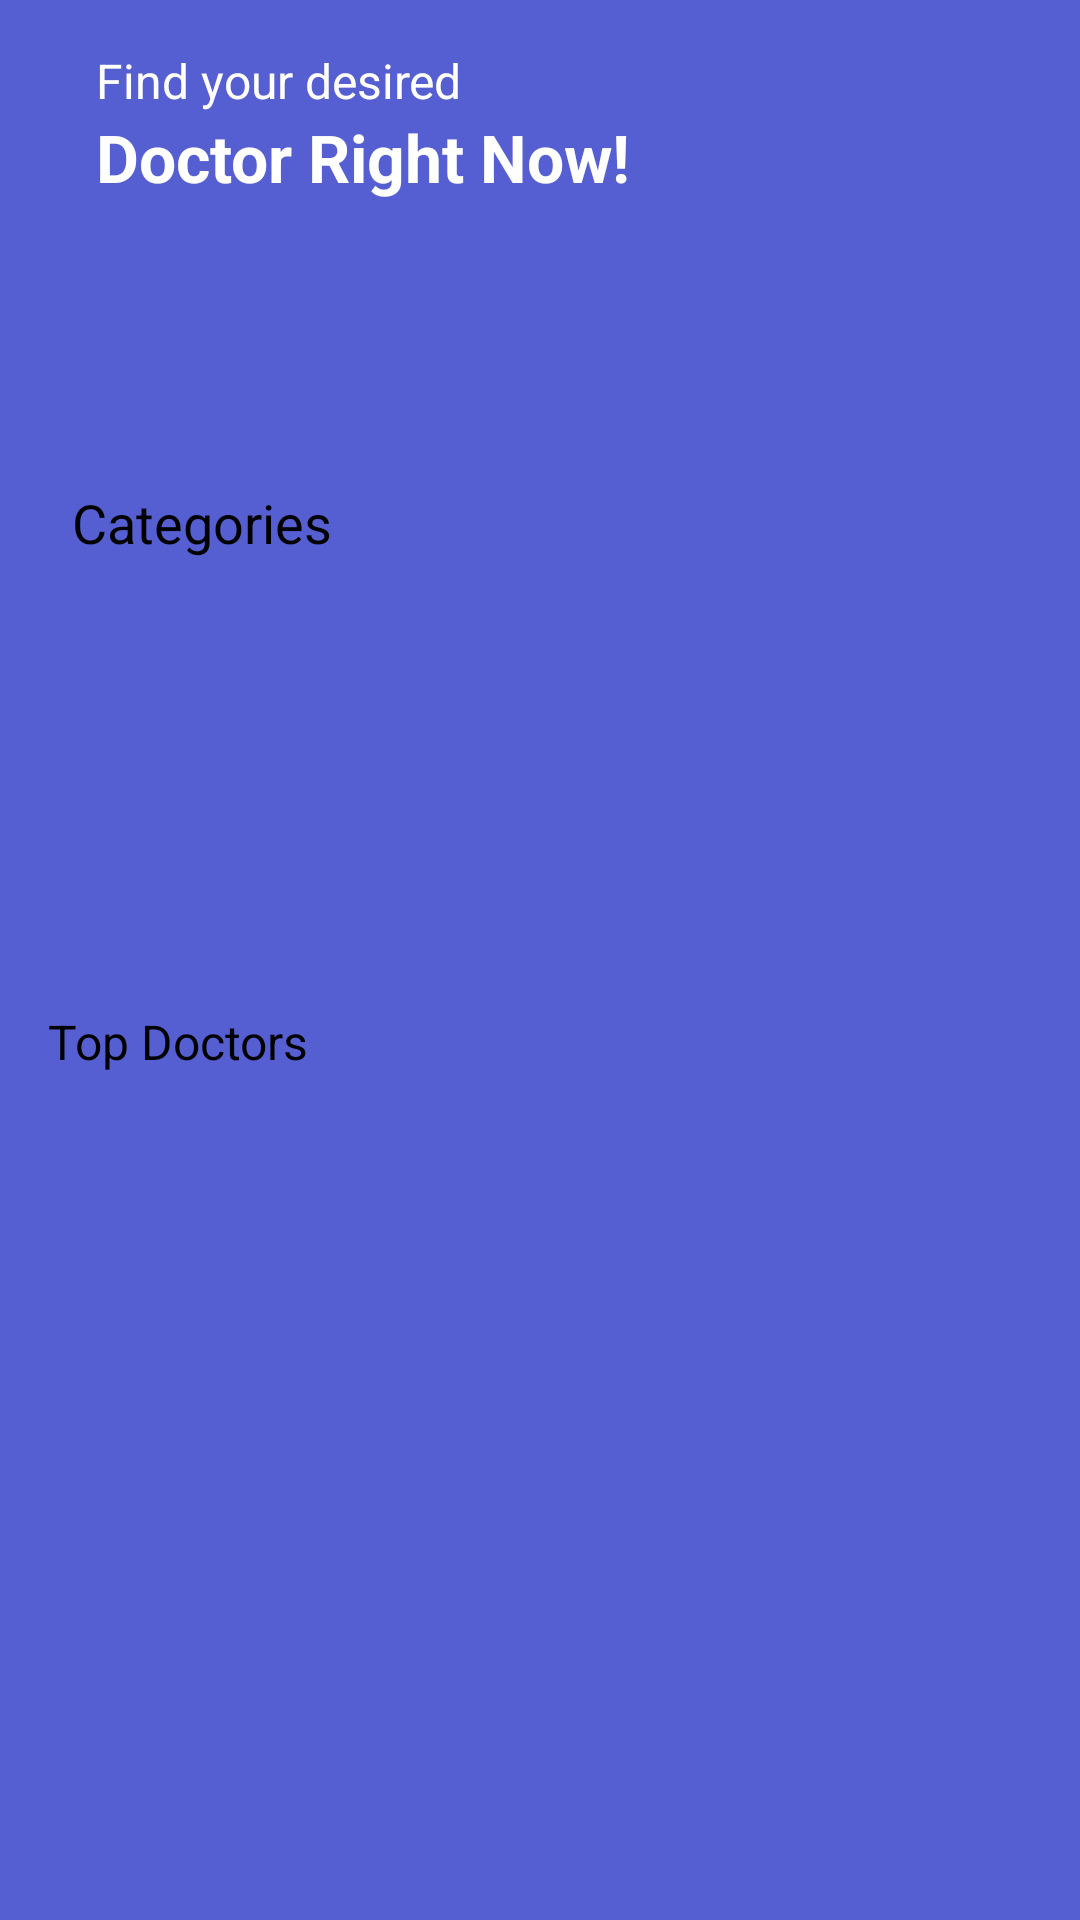

Here is an Android app screen rendered from its layout file. Give the layout XML and the strings, colors and styles it references.
<!-- AndroidManifest.xml: application theme Theme.DocHere -->
<!-- res/layout/fragment_home.xml -->
<?xml version="1.0" encoding="utf-8"?>
<androidx.constraintlayout.widget.ConstraintLayout xmlns:android="http://schemas.android.com/apk/res/android"
    xmlns:app="http://schemas.android.com/apk/res-auto"
    xmlns:tools="http://schemas.android.com/tools"
    android:layout_width="match_parent"
    android:layout_height="match_parent"
    android:background="#555FD2"
    tools:context=".fragment.HomeFragment">

    <LinearLayout
        android:orientation="vertical"
        android:id="@+id/imageView5"
        android:layout_width="match_parent"
        android:layout_height="match_parent"
        android:layout_marginTop="130dp"
        android:background="@drawable/shape1"
        app:layout_constraintBottom_toBottomOf="parent"
        app:layout_constraintTop_toBottomOf="@+id/textView12"
        tools:layout_editor_absoluteX="0dp">


        <TextView
            android:id="@+id/textView10"
            android:layout_width="wrap_content"
            android:layout_height="wrap_content"
            android:layout_marginStart="24dp"
            android:layout_marginTop="32dp"
            android:text="Categories"
            android:textColor="@color/black"
            android:textSize="18sp"
            app:layout_constraintStart_toStartOf="parent"
            app:layout_constraintTop_toTopOf="parent" />

        <androidx.recyclerview.widget.RecyclerView
            android:id="@+id/recyclerView"

            android:layout_width="match_parent"
            android:layout_height="150dp"
            android:orientation="horizontal"
            app:layoutManager="androidx.recyclerview.widget.GridLayoutManager"
            app:layout_constraintEnd_toEndOf="parent"
            app:layout_constraintStart_toStartOf="parent"
            app:layout_constraintTop_toBottomOf="@+id/textView10"
            tools:itemCount="3"
            tools:listitem="@layout/item_category" />

        <TextView
            android:layout_marginLeft="16sp"
            android:id="@+id/textView11"
            android:layout_width="wrap_content"
            android:layout_height="wrap_content"
            android:text="Top Doctors"
            android:textColor="@color/black"
            android:textSize="16sp"
            app:layout_constraintTop_toBottomOf="@+id/recyclerView"
            tools:layout_editor_absoluteX="19dp" />

        <androidx.recyclerview.widget.RecyclerView
            android:layout_width="match_parent"
            android:layout_margin="8dp"
            android:id="@+id/doc_recycler"
           tools:listitem="@layout/item_doctors"
            android:layout_height="match_parent"
            app:layout_constraintEnd_toEndOf="parent"
            app:layout_constraintStart_toStartOf="parent"
            app:layout_constraintTop_toBottomOf="@+id/textView11" />


    </LinearLayout>

    <TextView
        android:id="@+id/textView9"
        android:layout_width="wrap_content"
        android:layout_height="wrap_content"
        android:layout_marginStart="32dp"
        android:layout_marginTop="16dp"
        android:text="Find your desired"
        android:textColor="@color/white"
        android:textSize="16sp"
        app:layout_constraintStart_toStartOf="parent"
        app:layout_constraintTop_toTopOf="parent" />

    <TextView
        android:id="@+id/textView12"
        android:layout_width="wrap_content"
        android:layout_height="wrap_content"
        android:text="Doctor Right Now!"
        android:textColor="@color/white"
        android:textSize="22sp"
        android:textStyle="bold"
        app:layout_constraintStart_toStartOf="@+id/textView9"
        app:layout_constraintTop_toBottomOf="@+id/textView9" />




</androidx.constraintlayout.widget.ConstraintLayout>
<!-- res/layout/item_category.xml (included above) -->
<?xml version="1.0" encoding="utf-8"?>
<androidx.constraintlayout.widget.ConstraintLayout xmlns:android="http://schemas.android.com/apk/res/android"
    android:layout_width="150dp"
    android:layout_marginLeft="5dp"
    android:layout_marginTop="10dp"
    android:layout_marginBottom="5dp"
    android:layout_height="130dp"
    xmlns:app="http://schemas.android.com/apk/res-auto">

    <androidx.cardview.widget.CardView
        app:cardCornerRadius="10dp"
        app:cardBackgroundColor="@color/white"
        android:layout_width="match_parent"
        android:layout_height="match_parent">

        <LinearLayout
            android:gravity="center"
            android:orientation="vertical"
            android:layout_width="match_parent"
            android:layout_height="match_parent">


            <ImageView
                android:id="@+id/imageView"
                android:layout_gravity="center"
                android:src="@drawable/img6"
                android:layout_width="50dp"
                android:layout_height="50dp"/>
            <TextView
                android:id="@+id/category_name"
                android:layout_gravity="center"
                android:text="Cardiologist"
                android:layout_width="wrap_content"
                android:layout_height="wrap_content"/>

        </LinearLayout>


    </androidx.cardview.widget.CardView>


</androidx.constraintlayout.widget.ConstraintLayout>
<!-- res/layout/item_doctors.xml (included above) -->
<?xml version="1.0" encoding="utf-8"?>
<androidx.cardview.widget.CardView xmlns:android="http://schemas.android.com/apk/res/android"
    xmlns:tools="http://schemas.android.com/tools"
    android:layout_width="match_parent"
    android:layout_marginTop="3dp"
    android:layout_marginLeft="6dp"
    android:layout_marginRight="6dp"
    xmlns:app="http://schemas.android.com/apk/res-auto"
    app:cardCornerRadius="10dp"
    android:layout_height="120dp">


    <androidx.constraintlayout.widget.ConstraintLayout
        android:layout_width="match_parent"
        android:layout_height="match_parent">


        <ImageView
            android:id="@+id/image"
            android:layout_width="wrap_content"
            android:layout_height="wrap_content"
            app:layout_constraintBottom_toBottomOf="parent"
            app:layout_constraintStart_toStartOf="parent"
            app:layout_constraintTop_toTopOf="parent"
            tools:srcCompat="@tools:sample/avatars" />

        <TextView
            android:id="@+id/name"
            android:layout_width="wrap_content"
            android:layout_height="wrap_content"
            android:layout_marginStart="12dp"
            android:layout_marginTop="16dp"
            android:text="name"
            android:textColor="@color/black"
            app:layout_constraintStart_toEndOf="@+id/image"
            app:layout_constraintTop_toTopOf="parent" />

        <TextView
            android:id="@+id/category"
            android:layout_width="wrap_content"
            android:layout_height="wrap_content"
            android:layout_marginStart="12dp"
            android:layout_marginTop="8dp"
            android:text="category"
            android:textColor="@color/black"
            app:layout_constraintStart_toEndOf="@+id/image"
            app:layout_constraintTop_toBottomOf="@+id/name" />

        <TextView
            android:id="@+id/price"
            android:layout_width="wrap_content"
            android:layout_height="wrap_content"
            android:layout_marginStart="12dp"
            android:layout_marginTop="8dp"
            android:text="0 BDT"
            android:textSize="16sp"
            app:layout_constraintStart_toEndOf="@+id/image"
            app:layout_constraintTop_toBottomOf="@+id/category" />

        <TextView

            android:textColor="@color/black"
            android:id="@+id/rating"
            android:layout_width="wrap_content"
            android:layout_height="wrap_content"
            android:layout_marginTop="16dp"
            android:layout_marginEnd="16dp"
            android:text="0"
            app:layout_constraintEnd_toEndOf="parent"
            app:layout_constraintTop_toTopOf="parent" />

        <ImageView
            android:id="@+id/imageView6"
            android:layout_width="wrap_content"
            android:layout_height="wrap_content"
            android:layout_marginEnd="8dp"
            app:layout_constraintBottom_toBottomOf="@+id/rating"
            app:layout_constraintEnd_toStartOf="@+id/rating"
            app:layout_constraintTop_toTopOf="@+id/rating"
            app:srcCompat="@drawable/ic_star" />
    </androidx.constraintlayout.widget.ConstraintLayout>

</androidx.cardview.widget.CardView>
<!-- resources referenced by this layout -->
<resources>
  <style name="Theme.DocHere" parent="Theme.MaterialComponents.DayNight.DarkActionBar">
          
          <item name="colorPrimary">@color/purple_500</item>
          <item name="colorPrimaryVariant">@color/purple_700</item>
          <item name="colorOnPrimary">@color/white</item>
          
          <item name="colorSecondary">@color/ic_launcher_final_background</item>
          <item name="colorSecondaryVariant">@color/teal_700</item>
          <item name="colorOnSecondary">@color/black</item>
          
          <item name="android:statusBarColor" tools:targetApi="l">?attr/colorPrimaryVariant</item>
          
      </style>
  <!-- not gathered from this repository: default colours our renderer supplied (Android Studio template values) -->
  <color name="purple_500">#FF6200EE</color>
  <color name="purple_700">#FF3700B3</color>
  <color name="teal_700">#FF018786</color>
  <color name="black">#FF000000</color>
  <color name="white">#FFFFFFFF</color>
</resources>
